Run: headless pygame with SDL's dummy video driver; simulated clock (each Clock.tick advances the game by its frame time, no real sleeping); random seed 0; keys injected as events and as key.get_pressed() state; no mouse input.
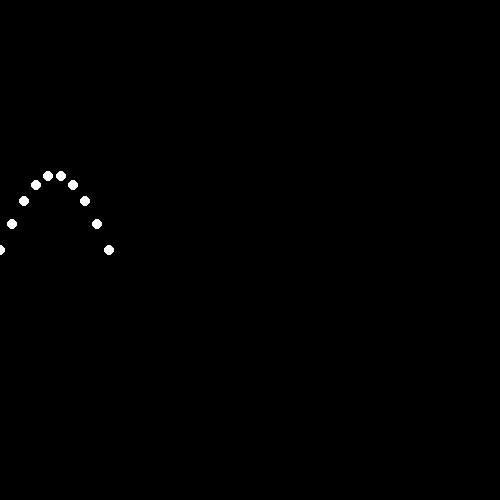
Frame 1 of 4 · flips 1–60 · no input
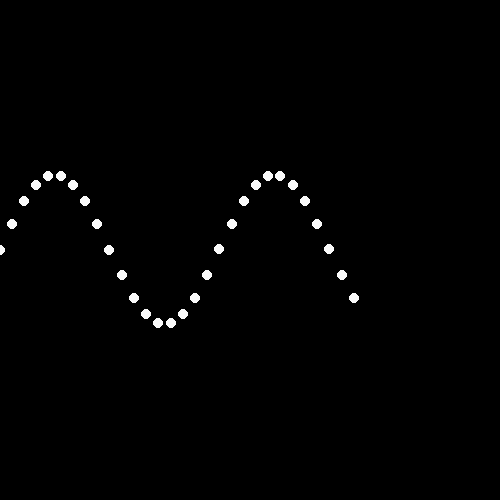
Frame 2 of 4 · flips 61–180 · tapped SPACE, RETURN · held RIGHT (→), D
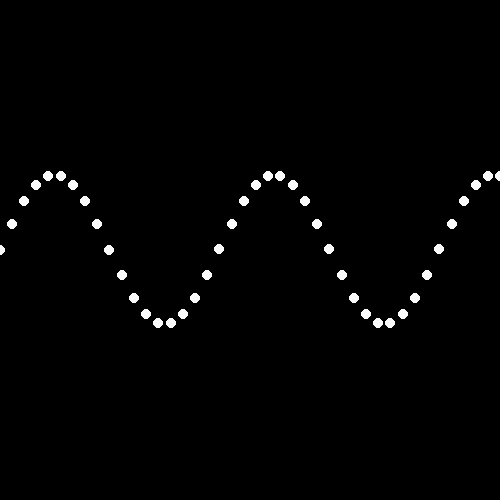
Frame 3 of 4 · flips 181–300 · held DOWN (↓), S
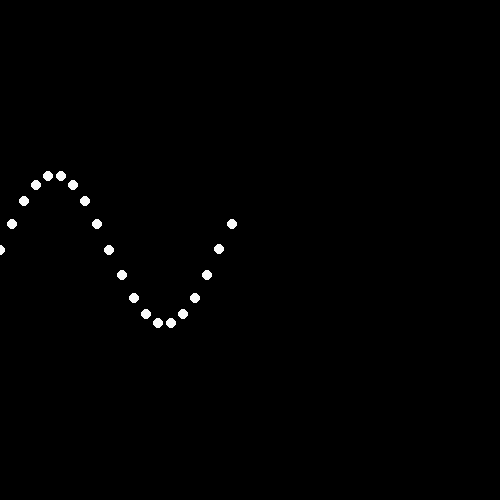
Frame 4 of 4 · flips 301–420 · held LEFT (←), A, UP (↑), W

The pygame program that drew these frames:


import pygame
import math

pygame.init()
win = pygame.display.set_mode((500,500))



run = True
while run:
    

    
    win.fill((0,0,0))
    for event in pygame.event.get():
        #print (event)
        if event.type == pygame.QUIT:
            run = False

    for x in range(50):
        pygame.time.delay(25)
        x = ((math.pi*x)/180)*700
        y = 75*math.sin(x)+250
        
        pygame.draw.circle(win, (250,250,250), (int(x),int(y)), 5)
       
        
    
        pygame.display.update()


pygame.quit()
